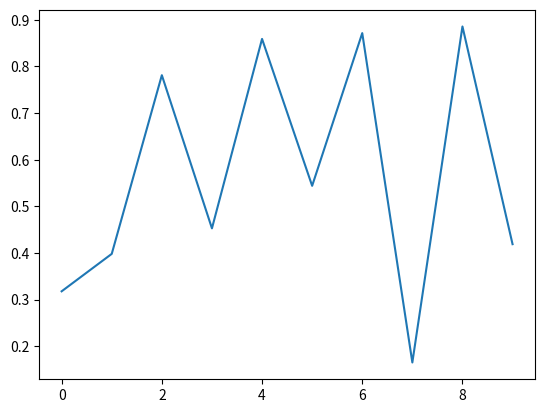

This figure's Python source:
# -*- coding: utf-8 -*-   

import numpy as np
import matplotlib.pyplot as plt
import matplotlib.animation as animation

fig = plt.figure()
axes1 = fig.add_subplot(111)
line, = axes1.plot(np.random.rand(10))


# 因为update的参数是调用函数data_gen,所以第一个默认参数不能是framenum
def update(data):
    line.set_ydata(data)

    return line,


# 每次生成10个随机数据
def data_gen():
    while True:
        yield np.random.rand(10)


ani = animation.FuncAnimation(fig, update, data_gen, interval=100)
plt.show()  